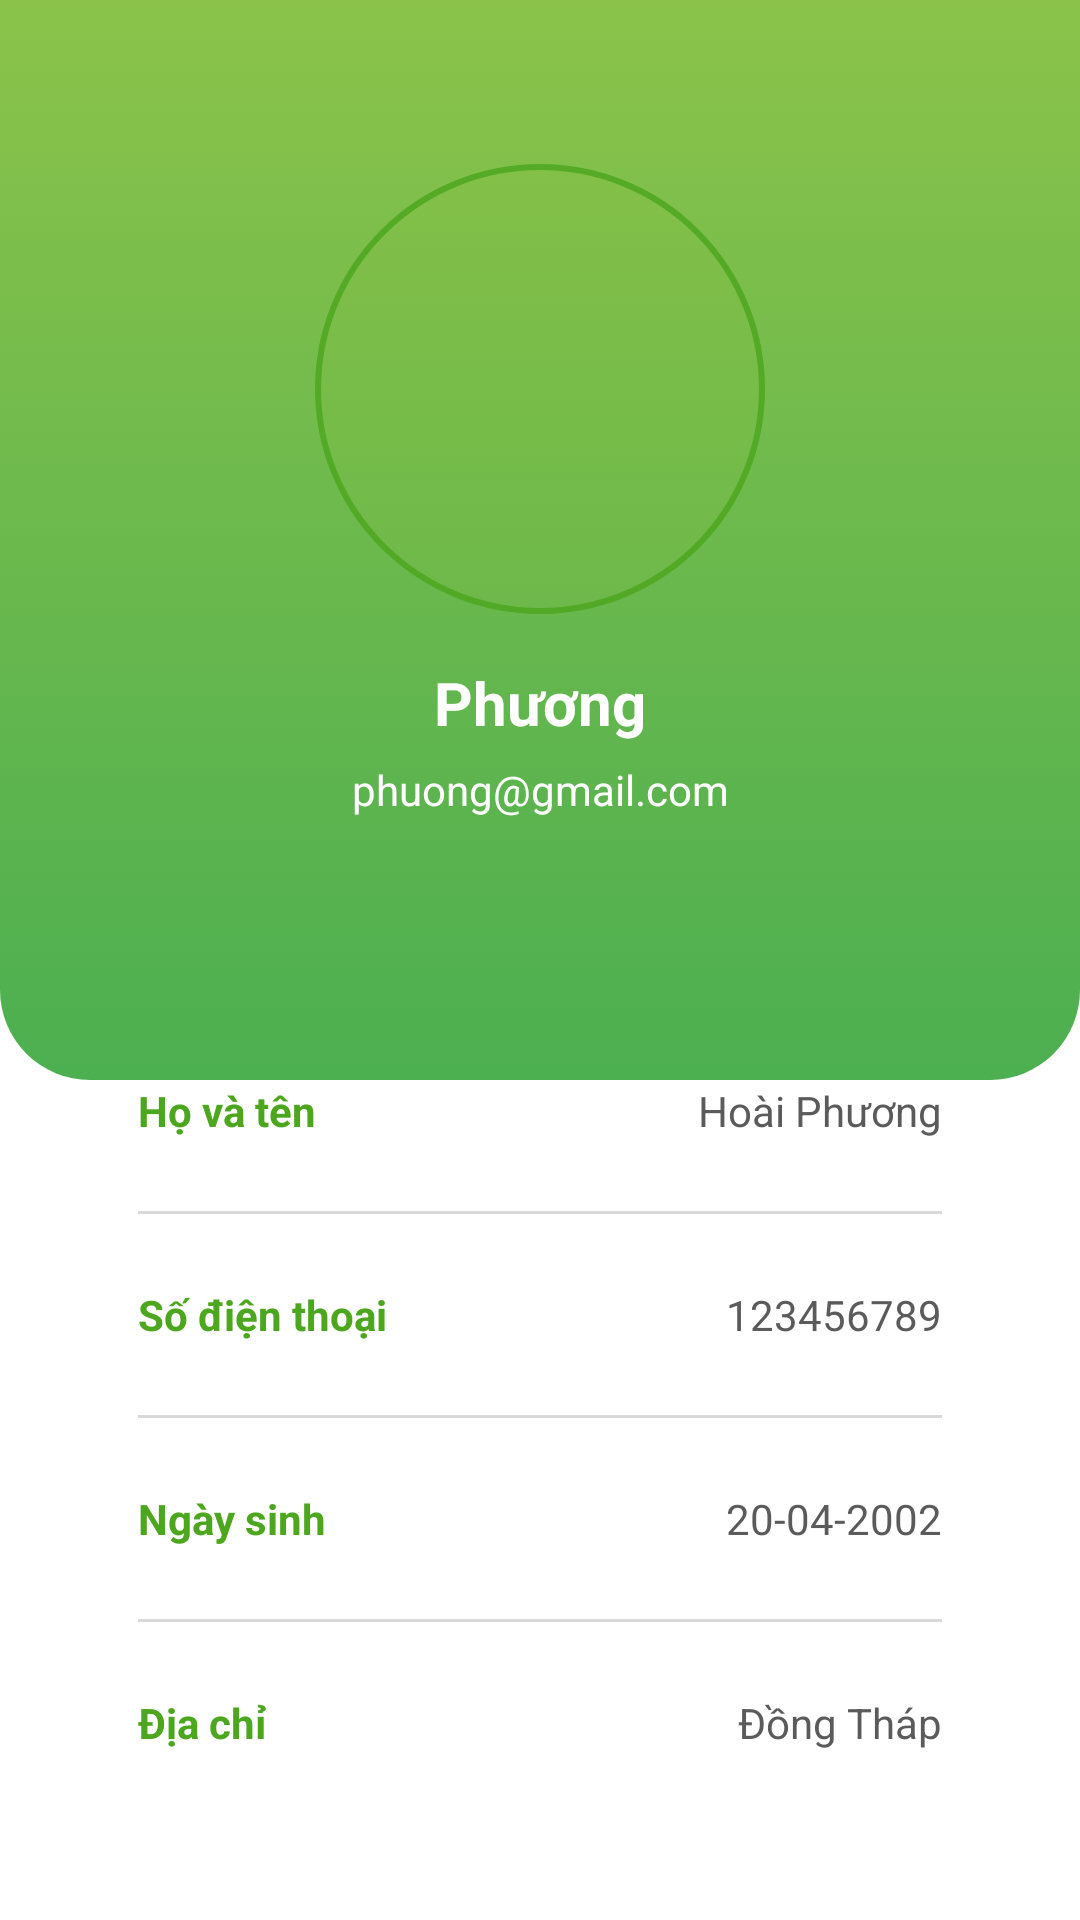

Layout XML and referenced resources for this Android screen:
<!-- AndroidManifest.xml: application theme Theme.Trifarm_app -->
<!-- res/layout/activity_view_profile.xml -->
<?xml version="1.0" encoding="utf-8"?>
<androidx.constraintlayout.widget.ConstraintLayout xmlns:android="http://schemas.android.com/apk/res/android"
    xmlns:app="http://schemas.android.com/apk/res-auto"
    xmlns:tools="http://schemas.android.com/tools"
    android:layout_width="match_parent"
    android:layout_height="match_parent"
    tools:context=".srceen.ViewProfile">

    <View
        android:id="@+id/view"
        android:layout_width="match_parent"
        android:layout_height="360dp"
        android:background="@drawable/top_background_profile"
        app:layout_constraintEnd_toEndOf="parent"
        app:layout_constraintHorizontal_bias="0.0"
        app:layout_constraintStart_toStartOf="parent"
        app:layout_constraintTop_toTopOf="parent" />

    <ImageView
        android:id="@+id/img_avatar"
        android:layout_width="150dp"
        android:layout_height="150dp"
        android:background="@drawable/d_profile_avt_background"
        android:scaleType="centerCrop"
        app:layout_constraintBottom_toBottomOf="@+id/view"
        app:layout_constraintEnd_toEndOf="@+id/view"
        app:layout_constraintStart_toStartOf="@+id/view"
        app:layout_constraintTop_toTopOf="@+id/view"
        app:layout_constraintVertical_bias="0.26" />

    <TextView
        android:id="@+id/txt_nickname"
        android:layout_width="wrap_content"
        android:layout_height="wrap_content"
        android:layout_marginTop="16dp"
        android:text="Phương"
        android:textColor="#ffffff"
        android:textSize="20sp"
        android:textStyle="bold"
        app:layout_constraintEnd_toEndOf="@+id/img_avatar"
        app:layout_constraintStart_toStartOf="@+id/img_avatar"
        app:layout_constraintTop_toBottomOf="@+id/img_avatar" />

    <TextView
        android:id="@+id/txt_email"
        android:layout_width="wrap_content"
        android:layout_height="wrap_content"
        android:text="phuong@gmail.com"
        android:textColor="#ffffff"
        android:layout_marginTop="6dp"
        android:textSize="14sp"
        app:layout_constraintEnd_toEndOf="@+id/txt_nickname"
        app:layout_constraintStart_toStartOf="@+id/txt_nickname"
        app:layout_constraintTop_toBottomOf="@+id/txt_nickname" />

    <LinearLayout
        android:layout_width="match_parent"
        android:layout_height="wrap_content"
        android:layout_marginHorizontal="24dp"
        android:layout_marginTop="60dp"
        android:background="@drawable/white_background"
        android:elevation="3dp"
        android:paddingVertical="10dp"
        android:paddingHorizontal="12dp"
        android:orientation="vertical"
        app:layout_constraintEnd_toEndOf="parent"
        app:layout_constraintHorizontal_bias="0.0"
        app:layout_constraintStart_toStartOf="parent"
        app:layout_constraintTop_toBottomOf="@+id/txt_email"
        app:layout_constraintVertical_bias="1.0">

        <LinearLayout
            android:layout_width="match_parent"
            android:layout_height="wrap_content"
            android:layout_margin="10dp"
            android:orientation="horizontal">

            <TextView
                android:id="@+id/textView6"
                android:layout_width="wrap_content"
                android:layout_height="wrap_content"
                android:layout_weight="1"
                android:paddingVertical="8dp"
                android:text="Họ và tên"
                android:textColor="@color/green_2"
                android:textStyle="bold"
                android:textSize="14sp"
                tools:ignore="HardcodedText" />

            <TextView
                android:id="@+id/txt_fullname"
                android:layout_width="wrap_content"
                android:layout_height="wrap_content"
                android:layout_weight="1"
                android:text="Hoài Phương"
                android:textAlignment="textEnd"
                android:textColor="#5b5b5b"
                android:textSize="14sp" />
        </LinearLayout>

        <View
            android:id="@+id/view6"
            android:layout_width="match_parent"
            android:layout_height="1dp"
            android:layout_marginStart="10dp"
            android:layout_marginTop="6dp"
            android:layout_marginEnd="10dp"
            android:layout_marginBottom="6dp"
            android:background="#d9d9d9" />

        <LinearLayout
            android:layout_width="match_parent"
            android:layout_height="wrap_content"
            android:layout_margin="10dp"
            android:orientation="horizontal">

            <TextView
                android:id="@+id/textView8"
                android:layout_width="wrap_content"
                android:layout_height="wrap_content"
                android:layout_weight="1"
                android:paddingVertical="8dp"
                android:text="Số điện thoại"
                android:textColor="@color/green_2"
                android:textStyle="bold"
                android:textSize="14sp" />

            <TextView
                android:id="@+id/txt_phone"
                android:layout_width="wrap_content"
                android:layout_height="wrap_content"
                android:layout_weight="1"
                android:text="123456789"
                android:textAlignment="textEnd"
                android:textColor="#5b5b5b"
                android:textSize="14sp" />
        </LinearLayout>

        <View
            android:id="@+id/view5"
            android:layout_width="match_parent"
            android:layout_height="1dp"
            android:layout_marginStart="10dp"
            android:layout_marginTop="6dp"
            android:layout_marginEnd="10dp"
            android:layout_marginBottom="6dp"
            android:background="#d9d9d9" />

        <LinearLayout
            android:layout_width="match_parent"
            android:layout_height="wrap_content"
            android:layout_margin="10dp"
            android:orientation="horizontal">

            <TextView
                android:id="@+id/textView10"
                android:layout_width="wrap_content"
                android:layout_height="wrap_content"
                android:layout_weight="1"
                android:paddingVertical="8dp"
                android:text="Ngày sinh"
                android:textColor="@color/green_2"
                android:textStyle="bold"
                android:textSize="14sp" />

            <TextView
                android:id="@+id/txt_dateofbirth"
                android:layout_width="wrap_content"
                android:layout_height="wrap_content"
                android:layout_weight="1"
                android:text="20-04-2002"
                android:textAlignment="textEnd"
                android:textColor="#5b5b5b"
                android:textSize="14sp" />
        </LinearLayout>

        <View
            android:id="@+id/view4"
            android:layout_width="match_parent"
            android:layout_height="1dp"
            android:layout_marginStart="10dp"
            android:layout_marginTop="6dp"
            android:layout_marginEnd="10dp"
            android:layout_marginBottom="6dp"
            android:background="#d9d9d9" />

        <LinearLayout
            android:layout_width="match_parent"
            android:layout_height="wrap_content"
            android:layout_margin="10dp"
            android:orientation="horizontal">

            <TextView
                android:id="@+id/textView12"
                android:layout_width="wrap_content"
                android:layout_height="wrap_content"
                android:layout_weight="1"
                android:paddingVertical="8dp"
                android:text="Địa chỉ"
                android:textColor="@color/green_2"
                android:textStyle="bold"
                android:textSize="14sp" />

            <TextView
                android:id="@+id/txt_address"
                android:layout_width="wrap_content"
                android:layout_height="wrap_content"
                android:layout_weight="1"
                android:text="Đồng Tháp"
                android:textAlignment="textEnd"
                android:textColor="#5b5b5b"
                android:textSize="14sp" />
        </LinearLayout>

    </LinearLayout>

</androidx.constraintlayout.widget.ConstraintLayout>
<!-- resources referenced by this layout -->
<resources>
  <color name="green_2">#4CA71E</color>
  <!-- drawable d_profile_avt_background (drawable) -->
  <?xml version="1.0" encoding="utf-8"?>
  <selector xmlns:android="http://schemas.android.com/apk/res/android">
      <item>
          <shape android:shape="oval">
              <size android:width="60dp" android:height="60dp" />
              <solid android:color="#2b89BF3F" />
              <stroke android:color="#d14CA71E"
                  android:width="2dp" />
          </shape>
      </item>
  </selector>
  <!-- drawable top_background_profile (drawable) -->
  <?xml version="1.0" encoding="utf-8"?>
  <selector xmlns:android="http://schemas.android.com/apk/res/android">
  <item>
      <shape android:shape="rectangle">
          <gradient android:startColor="#8BC34A" android:endColor="#4CAF50" android:angle="270"/>
          <corners android:bottomLeftRadius="30dp" android:bottomRightRadius="30dp"/>
      </shape>
  </item>
  </selector>
  <style name="Theme.Trifarm_app" parent="Theme.MaterialComponents.DayNight.NoActionBar">
          
          <item name="colorPrimary">@color/green_2</item>
          <item name="colorPrimaryVariant">@color/white</item>
          <item name="colorOnPrimary">@color/black</item>
          
          <item name="colorSecondary">@color/green_2</item>
          <item name="colorSecondaryVariant">@color/green_2</item>
          <item name="colorOnSecondary">@color/black</item>
          
          <item name="android:statusBarColor">@color/white</item>
          <item name="android:windowLightStatusBar">true</item>
  
  
          
      </style>
  <color name="white">#FFFFFFFF</color>
  <color name="black">#FF000000</color>
</resources>
